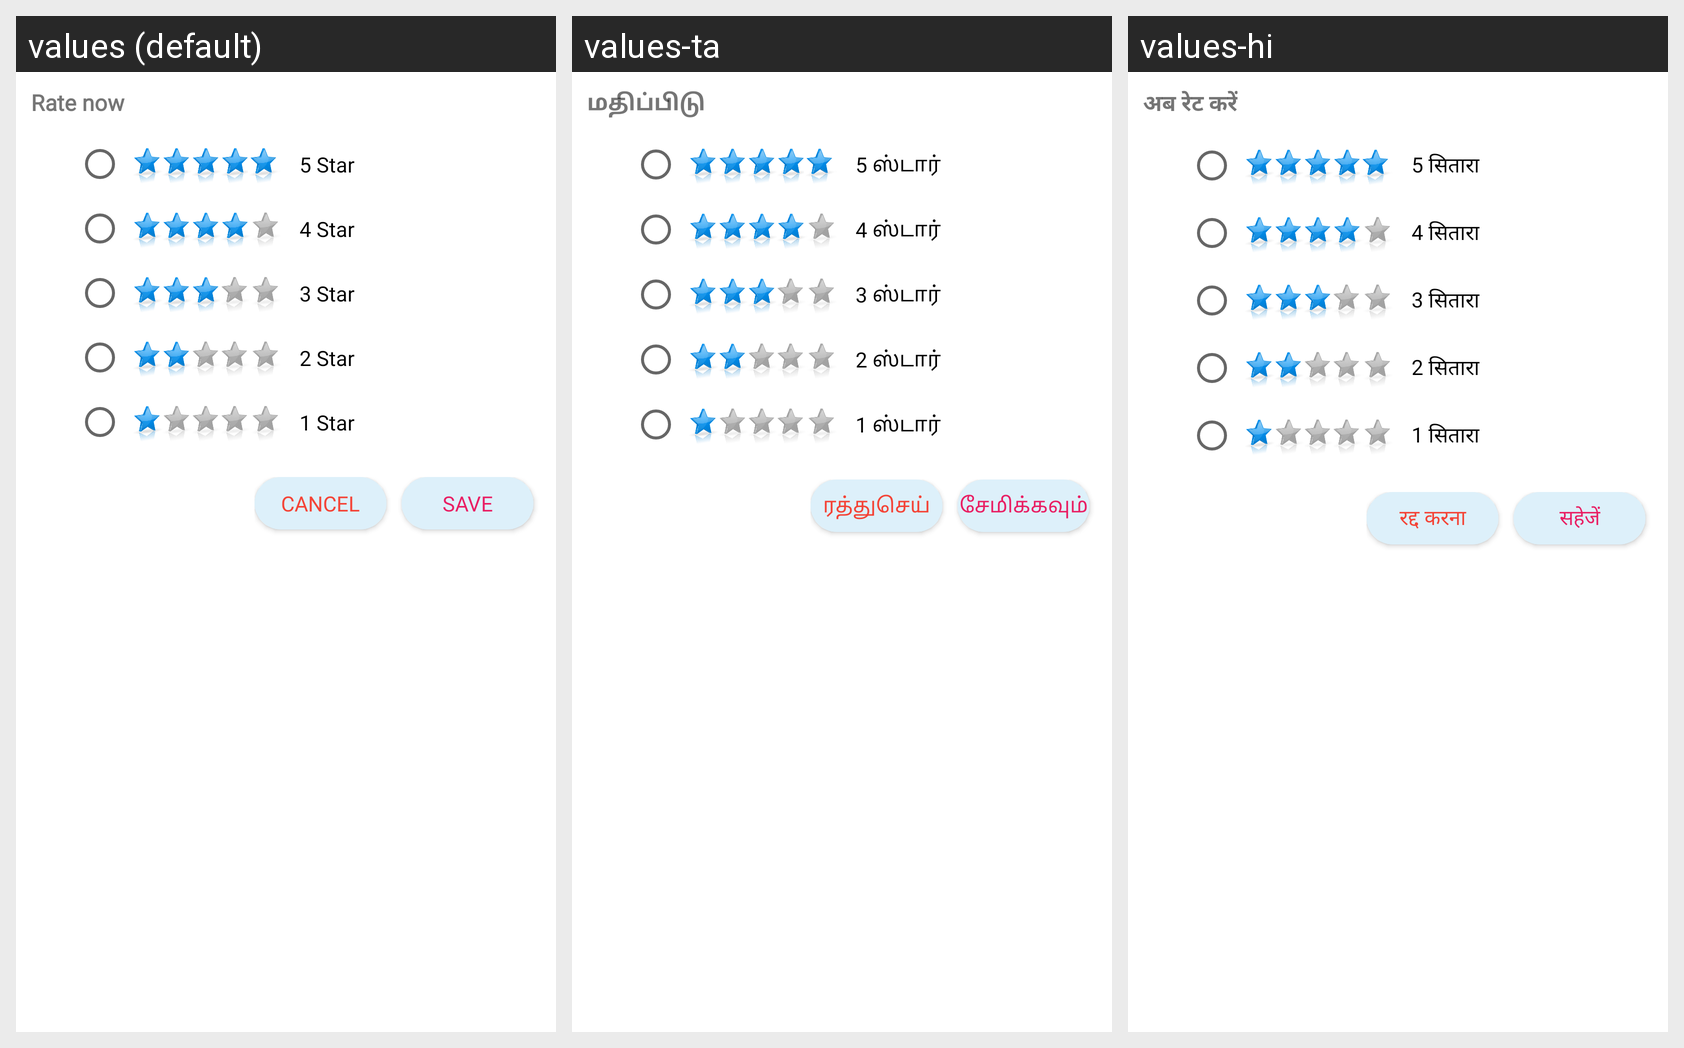

Here is an Android app screen in its default locale and in the app's own translations. Write out the translated-string differences for the strings that appear on this screen.
Android screen res/layout/model_dialog_rating_now.xml rendered under 3 locales, left to right: values (default), values-ta, values-hi. Device: Nexus 5 (rendered at 1080×1920; each locale shown at half size, 540×960, under a caption strip naming it); theme Theme.SkyblueShopping.
Strings drawn on this screen, with the default value and each locale's value (text and hints the layout hard-codes, and strings that could not be matched under every locale, appear in the picture but are not listed):

rate_now
  values: Rate now
  values-ta: மதிப்பிடு
  values-hi: अब रेट करें

_5_star
  values: 5 Star
  values-ta: 5 ஸ்டார்
  values-hi: 5 सितारा

_4_star
  values: 4 Star
  values-ta: 4 ஸ்டார்
  values-hi: 4 सितारा

_3_star
  values: 3 Star
  values-ta: 3 ஸ்டார்
  values-hi: 3 सितारा

_2_star
  values: 2 Star
  values-ta: 2 ஸ்டார்
  values-hi: 2 सितारा

_1_star
  values: 1 Star
  values-ta: 1 ஸ்டார்
  values-hi: 1 सितारा

cancel
  values: CANCEL
  values-ta: ரத்துசெய்
  values-hi: रद्द करना

save
  values: SAVE
  values-ta: சேமிக்கவும்
  values-hi: सहेजें
